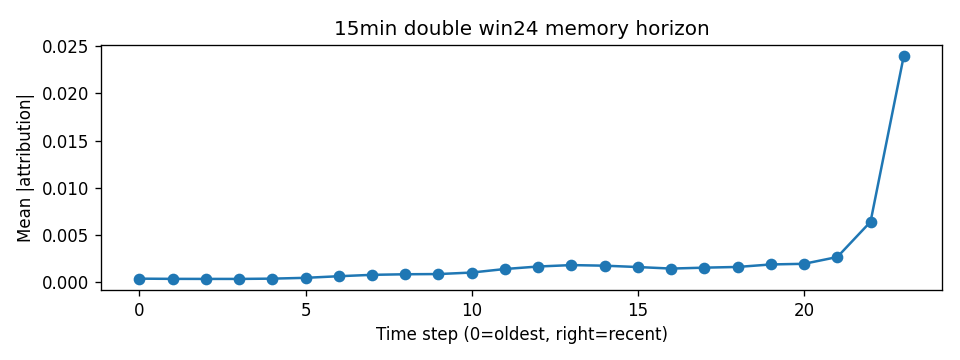

Values plotted in this chart, from the file beside it:
step, mean_abs_attr
0, 0.0003353
1, 0.0003136
2, 0.0003082
3, 0.0003074
4, 0.0003372
5, 0.0004228
6, 0.0005935
7, 0.0007404
8, 0.0008019
9, 0.0008235
10, 0.0009832
11, 0.001359
12, 0.001624
13, 0.001775
14, 0.001712
15, 0.001568
16, 0.001406
17, 0.001503
18, 0.001578
19, 0.001842
20, 0.001912
21, 0.002632
22, 0.006374
23, 0.02398
